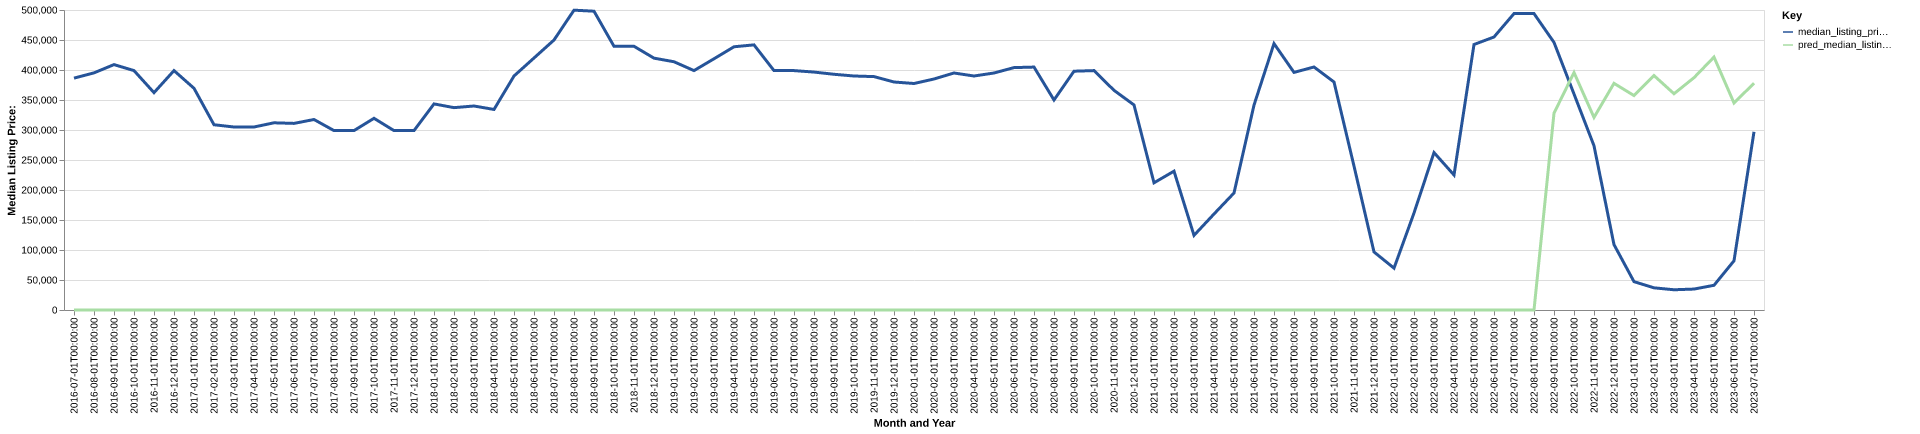

The data file committed next to this chart (first rows):
date, time_idx, median_listing_price, thirty_year_interest_rate_five, month, county_name, active_listing_count, median_days_on_market, pred_median_listing_price, month_year
2016-07-01, 0, 386450, 3.72, 7, alpine, ca, 86.0, 127.0, 0, Jul-2016
2016-08-01, 1, 395225, 3.73, 8, alpine, ca, 83.0, 118.0, 0, Aug-2016
2016-09-01, 2, 409000, 3.66, 9, alpine, ca, 82.0, 109.0, 0, Sep-2016
2016-10-01, 3, 399000, 3.64, 10, alpine, ca, 79.0, 115.0, 0, Oct-2016
2016-11-01, 4, 362250, 3.66, 11, alpine, ca, 83.0, 141.0, 0, Nov-2016
2016-12-01, 5, 399000, 3.48, 12, alpine, ca, 76.0, 157.0, 0, Dec-2016
2017-01-01, 6, 369500, 3.45, 1, alpine, ca, 74.0, 138.0, 0, Jan-2017
2017-02-01, 7, 308750, 3.5, 2, alpine, ca, 86.0, 117.0, 0, Feb-2017
2017-03-01, 8, 305000, 3.52, 3, alpine, ca, 83.0, 116.0, 0, Mar-2017
2017-04-01, 9, 305000, 4.03, 4, alpine, ca, 74.0, 138.0, 0, Apr-2017
2017-05-01, 10, 312000, 4.32, 5, alpine, ca, 73.0, 155.0, 0, May-2017
2017-06-01, 11, 311000, 4.2, 6, alpine, ca, 77.0, 179.0, 0, Jun-2017
2017-07-01, 12, 317500, 4.19, 7, alpine, ca, 78.0, 198.0, 0, Jul-2017
2017-08-01, 13, 299000, 4.3, 8, alpine, ca, 79.0, 206.0, 0, Aug-2017
2017-09-01, 14, 299000, 4.1, 9, alpine, ca, 71.0, 163.0, 0, Sep-2017
2017-10-01, 15, 319500, 4.05, 10, alpine, ca, 67.0, 135.0, 0, Oct-2017
2017-11-01, 16, 299000, 3.94, 11, alpine, ca, 64.0, 147.0, 0, Nov-2017
2017-12-01, 17, 299000, 4.03, 12, alpine, ca, 58.0, 137.0, 0, Dec-2017
2018-01-01, 18, 343500, 3.93, 1, alpine, ca, 53.0, 123.0, 0, Jan-2018
2018-02-01, 19, 337250, 3.83, 2, alpine, ca, 53.0, 130.0, 0, Feb-2018
2018-03-01, 20, 340000, 3.94, 3, alpine, ca, 52.0, 124.0, 0, Mar-2018
2018-04-01, 21, 334250, 3.95, 4, alpine, ca, 50.0, 135.0, 0, Apr-2018
2018-05-01, 22, 390000, 3.99, 5, alpine, ca, 49.0, 117.0, 0, May-2018
2018-06-01, 23, 420000, 4.15, 6, alpine, ca, 54.0, 89.0, 0, Jun-2018
2018-07-01, 24, 450000, 4.4, 7, alpine, ca, 56.0, 97.0, 0, Jul-2018
2018-08-01, 25, 499713, 4.46, 8, alpine, ca, 60.0, 94.0, 0, Aug-2018
2018-09-01, 26, 498000, 4.58, 9, alpine, ca, 69.0, 90.0, 0, Sep-2018
2018-10-01, 27, 439500, 4.66, 10, alpine, ca, 71.0, 88.0, 0, Oct-2018
2018-11-01, 28, 439500, 4.62, 11, alpine, ca, 66.0, 105.0, 0, Nov-2018
2018-12-01, 29, 419750, 4.54, 12, alpine, ca, 69.0, 109.0, 0, Dec-2018
2019-01-01, 30, 413750, 4.6, 1, alpine, ca, 61.0, 138.0, 0, Jan-2019
2019-02-01, 31, 399000, 4.72, 2, alpine, ca, 63.0, 134.0, 0, Feb-2019
2019-03-01, 32, 418714, 4.9, 3, alpine, ca, 65.0, 156.0, 0, Mar-2019
2019-04-01, 33, 438714, 4.94, 4, alpine, ca, 65.0, 163.0, 0, Apr-2019
2019-05-01, 34, 441875, 4.75, 5, alpine, ca, 60.0, 115.0, 0, May-2019
2019-06-01, 35, 399000, 4.51, 6, alpine, ca, 66.0, 108.0, 0, Jun-2019
2019-07-01, 36, 399000, 4.41, 7, alpine, ca, 81.0, 78.0, 0, Jul-2019
2019-08-01, 37, 396545, 4.41, 8, alpine, ca, 83.0, 75.0, 0, Aug-2019
2019-09-01, 38, 392864, 4.2, 9, alpine, ca, 73.0, 97.0, 0, Sep-2019
2019-10-01, 39, 390000, 4.14, 10, alpine, ca, 66.0, 117.0, 0, Oct-2019
2019-11-01, 40, 389000, 3.84, 11, alpine, ca, 62.0, 131.0, 0, Nov-2019
2019-12-01, 41, 380000, 3.81, 12, alpine, ca, 59.0, 148.0, 0, Dec-2019
2020-01-01, 42, 377500, 3.75, 1, alpine, ca, 61.0, 150.0, 0, Jan-2020
2020-02-01, 43, 385000, 3.73, 2, alpine, ca, 56.0, 123.0, 0, Feb-2020
2020-03-01, 44, 395000, 3.78, 3, alpine, ca, 56.0, 94.0, 0, Mar-2020
2020-04-01, 45, 390000, 3.75, 4, alpine, ca, 56.0, 117.0, 0, Apr-2020
2020-05-01, 46, 395000, 3.74, 5, alpine, ca, 49.0, 137.0, 0, May-2020
2020-06-01, 47, 404000, 3.72, 6, alpine, ca, 45.0, 144.0, 0, Jun-2020
2020-07-01, 48, 404875, 3.49, 7, alpine, ca, 48.0, 134.0, 0, Jul-2020
2020-08-01, 49, 350000, 3.65, 8, alpine, ca, 42.0, 53.0, 0, Aug-2020
2020-09-01, 50, 398000, 3.33, 9, alpine, ca, 44.0, 56.0, 0, Sep-2020
2020-10-01, 51, 399000, 3.28, 10, alpine, ca, 41.0, 63.0, 0, Oct-2020
2020-11-01, 52, 366125, 3.21, 11, alpine, ca, 39.0, 81.0, 0, Nov-2020
2020-12-01, 53, 341750, 3.07, 12, alpine, ca, 33.0, 108.0, 0, Dec-2020
2021-01-01, 54, 212000, 2.99, 1, alpine, ca, 27.0, 126.0, 0, Jan-2021
2021-02-01, 55, 231375, 2.93, 2, alpine, ca, 27.0, 150.0, 0, Feb-2021
2021-03-01, 56, 124375, 2.88, 3, alpine, ca, 27.0, 146.0, 0, Mar-2021
2021-04-01, 57, 160000, 2.84, 4, alpine, ca, 28.0, 119.0, 0, Apr-2021
2021-05-01, 58, 195000, 2.71, 5, alpine, ca, 26.0, 107.0, 0, May-2021
2021-06-01, 59, 341500, 2.79, 6, alpine, ca, 34.0, 52.0, 0, Jun-2021
... 25 more rows
